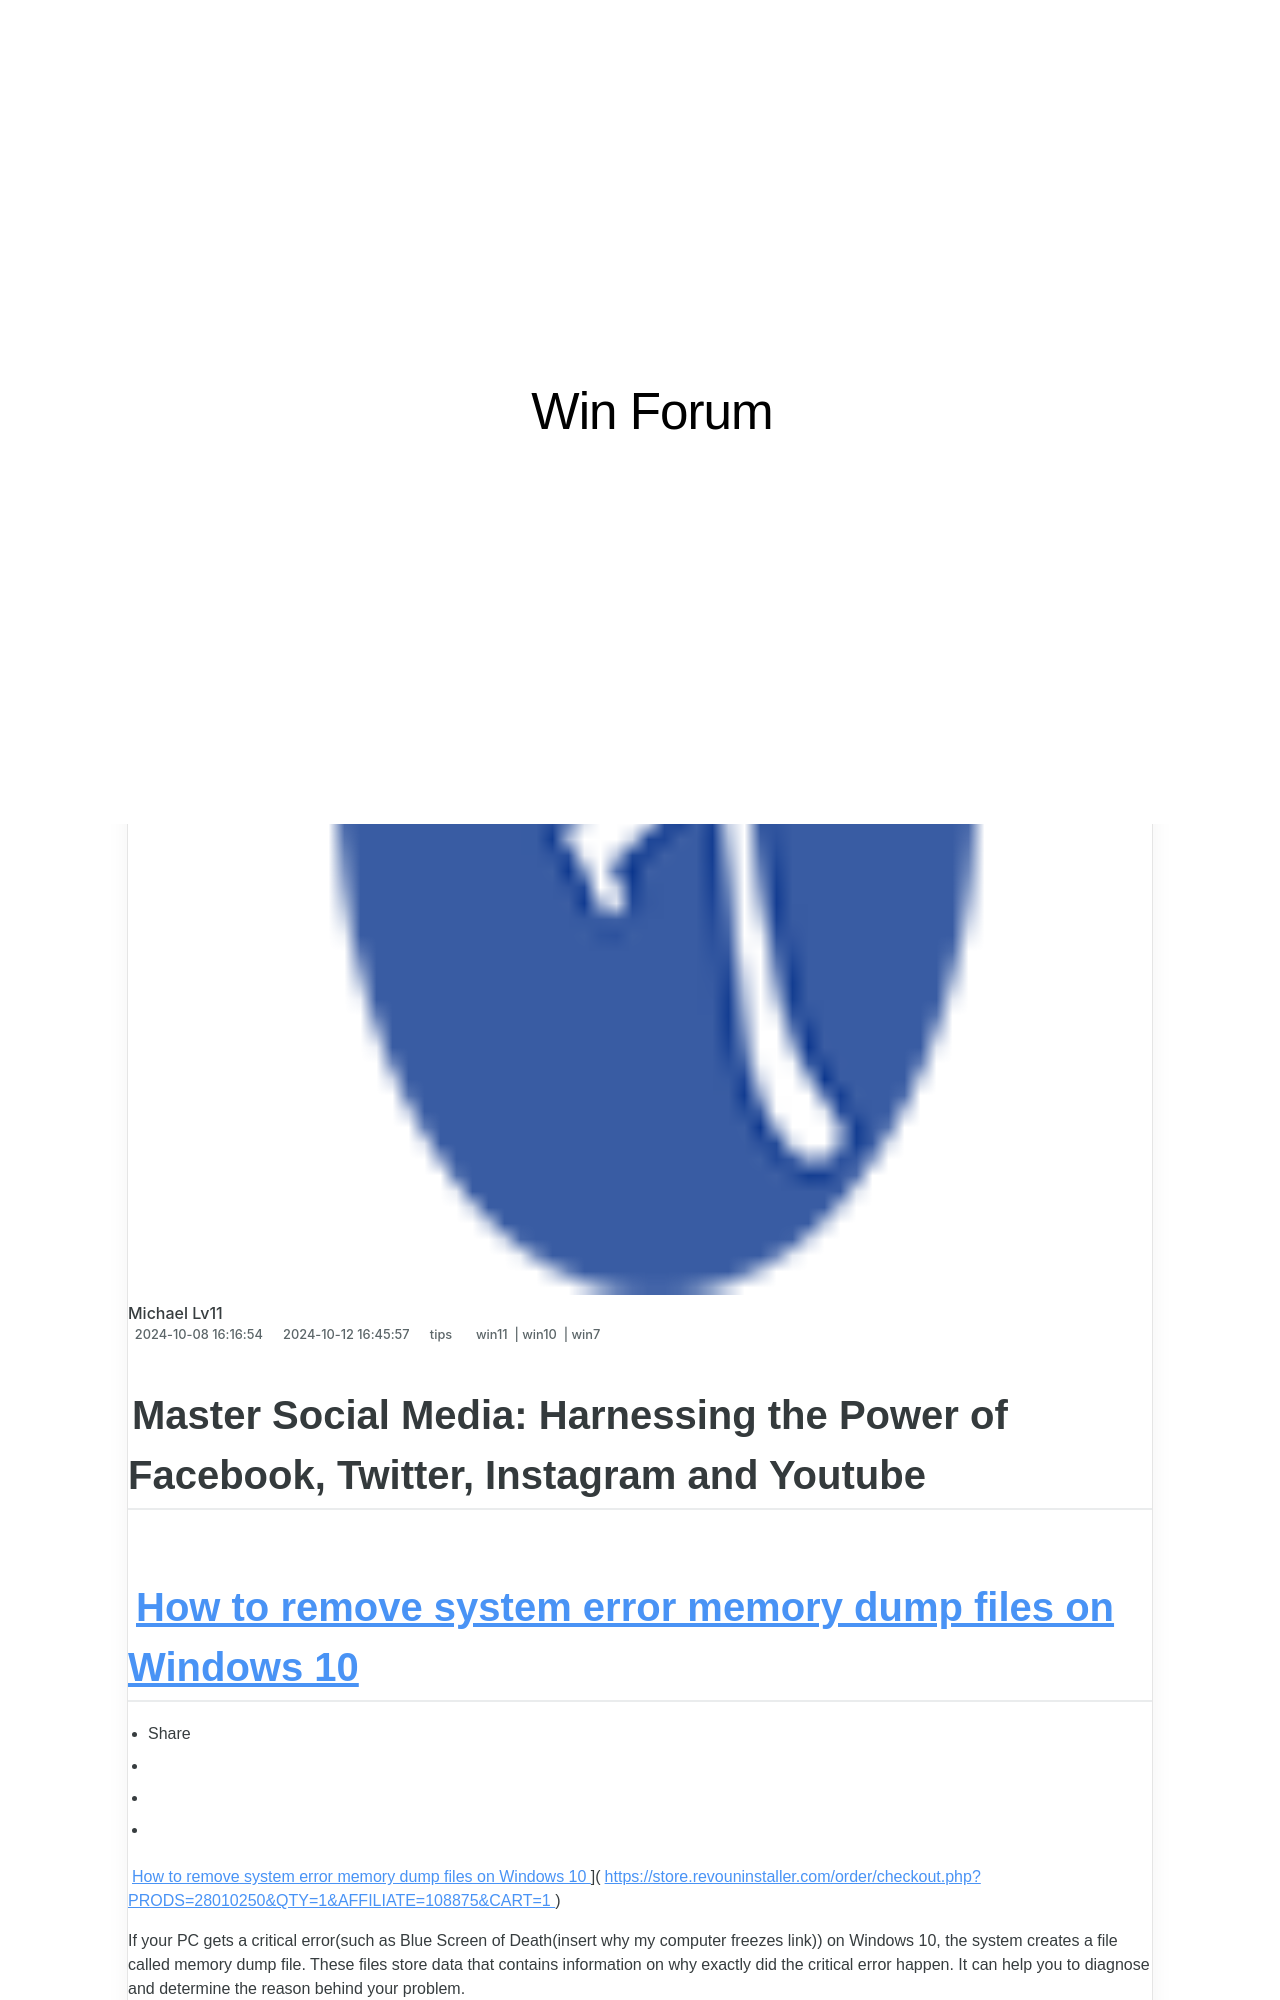

repository: techidaily/site-win-forum · page: mastering-communication-in-the-modern-world-with-facebook-twitter-instagram-and-youtube/index.html · generator: jekyll

---
title: Mastering Communication in the Modern World with Facebook, Twitter, Instagram, and Youtube
date: 2024-10-08T16:16:54.652Z
updated: 2024-10-12T16:45:57.020Z
tags:
  - win11
  - win10
  - win7
categories:
  - tips
description: This Article Describes Mastering Communication in the Modern World with Facebook, Twitter, Instagram, and Youtube
excerpt: This Article Describes Mastering Communication in the Modern World with Facebook, Twitter, Instagram, and Youtube
thumbnail: https://thmb.techidaily.com/84ba87eddab3e368851899b58852311f605514d50db5d45ec6de18d3ab0b6cd6.jpg
---

## Master Social Media: Harnessing the Power of Facebook, Twitter, Instagram and Youtube
